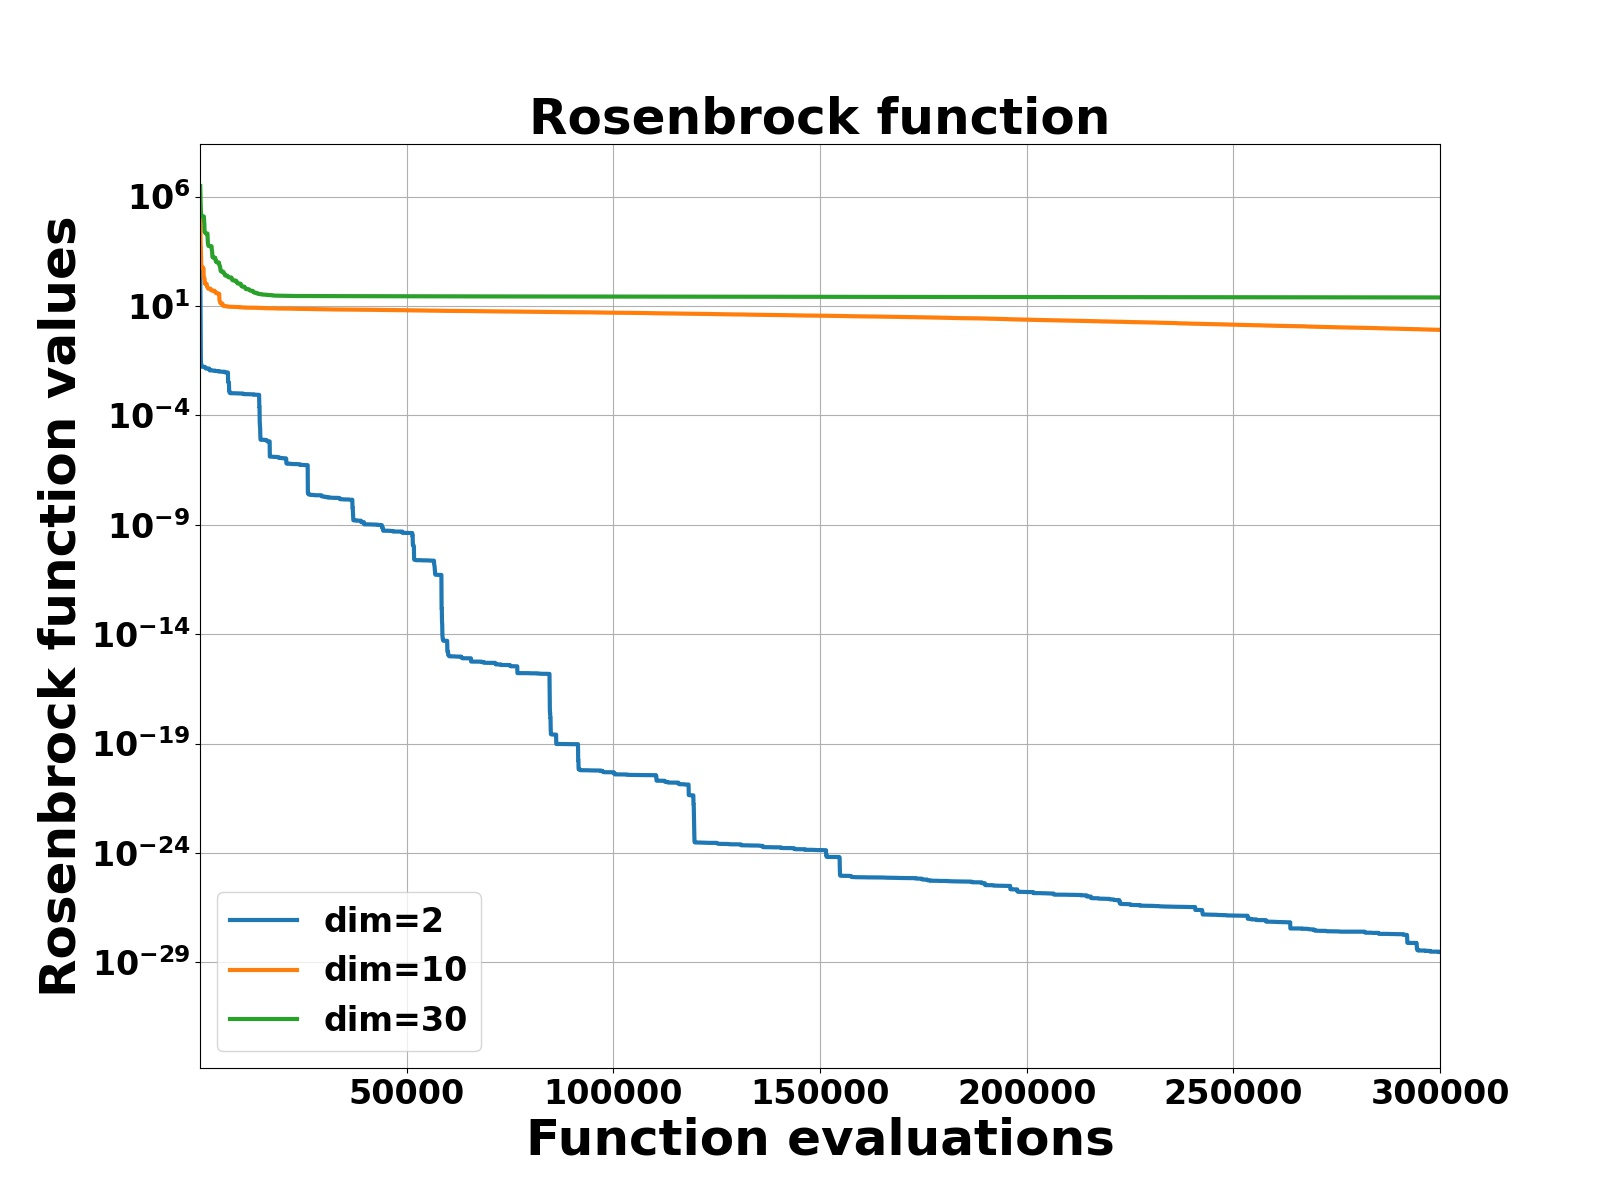

Source data for this figure (header and first rows):
eva, 2, 10, 30
50, 1058, 289414, 3.02E+06
100, 20.37, 48476, 1.11E+06
150, 2.195, 6133, 429236
200, 0.03841, 4628, 215608
250, 0.02224, 1823, 177870
300, 0.02224, 644.8, 141444
350, 0.01903, 643.4, 134446
400, 0.01815, 574.9, 127185
450, 0.01663, 574.9, 122869
500, 0.01663, 562.8, 122814
550, 0.01663, 562.8, 121847
600, 0.01663, 562.2, 121847
650, 0.01659, 560.1, 121539
700, 0.01651, 558.4, 121322
750, 0.01637, 555.7, 121310
800, 0.01637, 553.9, 121296
850, 0.01633, 489.3, 121249
900, 0.01631, 199.1, 121249
950, 0.01631, 196.1, 121240
1000, 0.01631, 190.1, 71576
1050, 0.01631, 190.1, 59448
1100, 0.01631, 173.3, 26866
1150, 0.01629, 105.3, 24380
1200, 0.01627, 104.7, 22442
1250, 0.01582, 103.8, 21932
1300, 0.01542, 102.5, 21428
1350, 0.01385, 102.5, 21044
1400, 0.01385, 102.4, 20444
1450, 0.01385, 102.2, 20444
1500, 0.01383, 102.2, 20419
1550, 0.01378, 102.2, 20401
1600, 0.01378, 102.2, 20368
1650, 0.01378, 83.44, 20363
1700, 0.01378, 76.08, 20359
1750, 0.01377, 75.24, 20357
1800, 0.01377, 72.86, 20348
1850, 0.01377, 70.08, 12656
1900, 0.01377, 65.19, 7637
1950, 0.01376, 62.88, 6616
2000, 0.01373, 61.51, 5931
2050, 0.01373, 61.23, 5667
2100, 0.01367, 61.23, 5426
2150, 0.01366, 61.04, 5426
2200, 0.01366, 61.02, 5420
2250, 0.01366, 61.02, 5410
2300, 0.01299, 61.02, 5407
2350, 0.01134, 61.01, 5386
2400, 0.01134, 61.01, 5385
2450, 0.01128, 61.01, 5382
2500, 0.01128, 60.29, 5378
2550, 0.01124, 57.83, 5378
2600, 0.01124, 57.66, 5378
2650, 0.01124, 57.66, 5378
2700, 0.01124, 52.18, 5378
2750, 0.01124, 51.01, 5378
2800, 0.01124, 50.78, 5282
2850, 0.01123, 50.32, 3766
2900, 0.01123, 50.17, 3355
2950, 0.01123, 49.88, 2722
3000, 0.01123, 49.63, 1847
... 9,940 more rows
